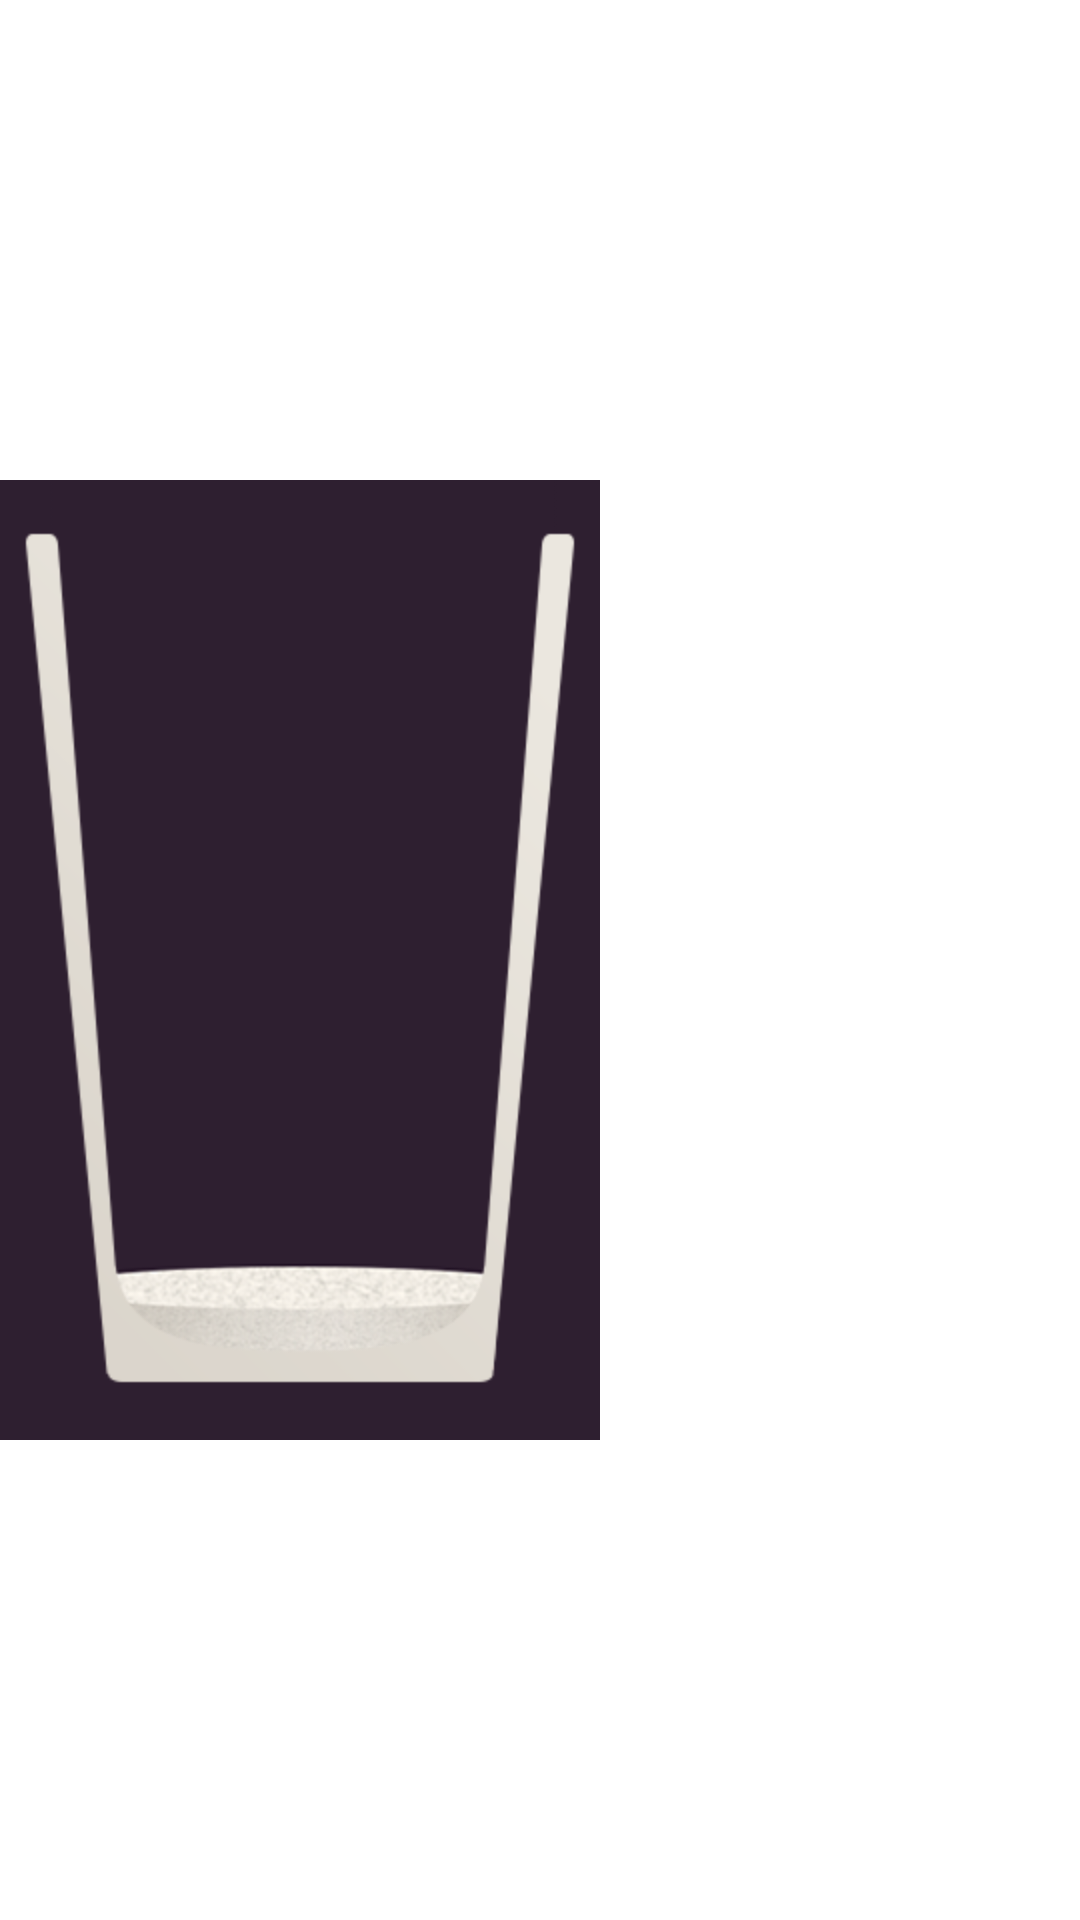

Here is an Android app screen rendered from its layout file. Give the layout XML and the strings, colors and styles it references.
<!-- AndroidManifest.xml: fallback theme Theme.MaterialComponents.DayNight.NoActionBar -->
<!-- res/layout/beer_glass.xml -->
<?xml version="1.0" encoding="utf-8"?>
<LinearLayout xmlns:android="http://schemas.android.com/apk/res/android"
              android:layout_width="wrap_content"
              android:layout_height="fill_parent"
              android:layout_gravity="center_horizontal|center_vertical"
              android:layout_marginLeft="12dp">
    <RelativeLayout android:layout_height="320dp" android:layout_width="200dp" android:clipChildren="true" android:layout_gravity="center">
        <ScrollView android:id="@+id/beer_color_scroll" android:layout_height="320dp" android:layout_width="200dp" android:overScrollMode="never">
            <ImageView android:id="@+id/beer_color" android:layout_height="562dp" android:layout_width="200dp"
                       android:scaleType="center" android:background="#00FFFFFF" android:layout_centerInParent="true"
                       android:src="@drawable/glass_beer"/>
        </ScrollView>
        <ImageView android:id="@+id/beer_glass" android:layout_height="320dp" android:layout_width="200dp"
                   android:layout_centerInParent="true" android:src="@drawable/glass_overlay"/>
    </RelativeLayout>
</LinearLayout>
<!-- resources referenced by this layout -->
<resources>
  <!-- drawable glass_beer: png bitmap (drawable-hdpi, 88292 bytes) -->
  <!-- drawable glass_overlay: png bitmap (drawable-hdpi, 12369 bytes) -->
</resources>
